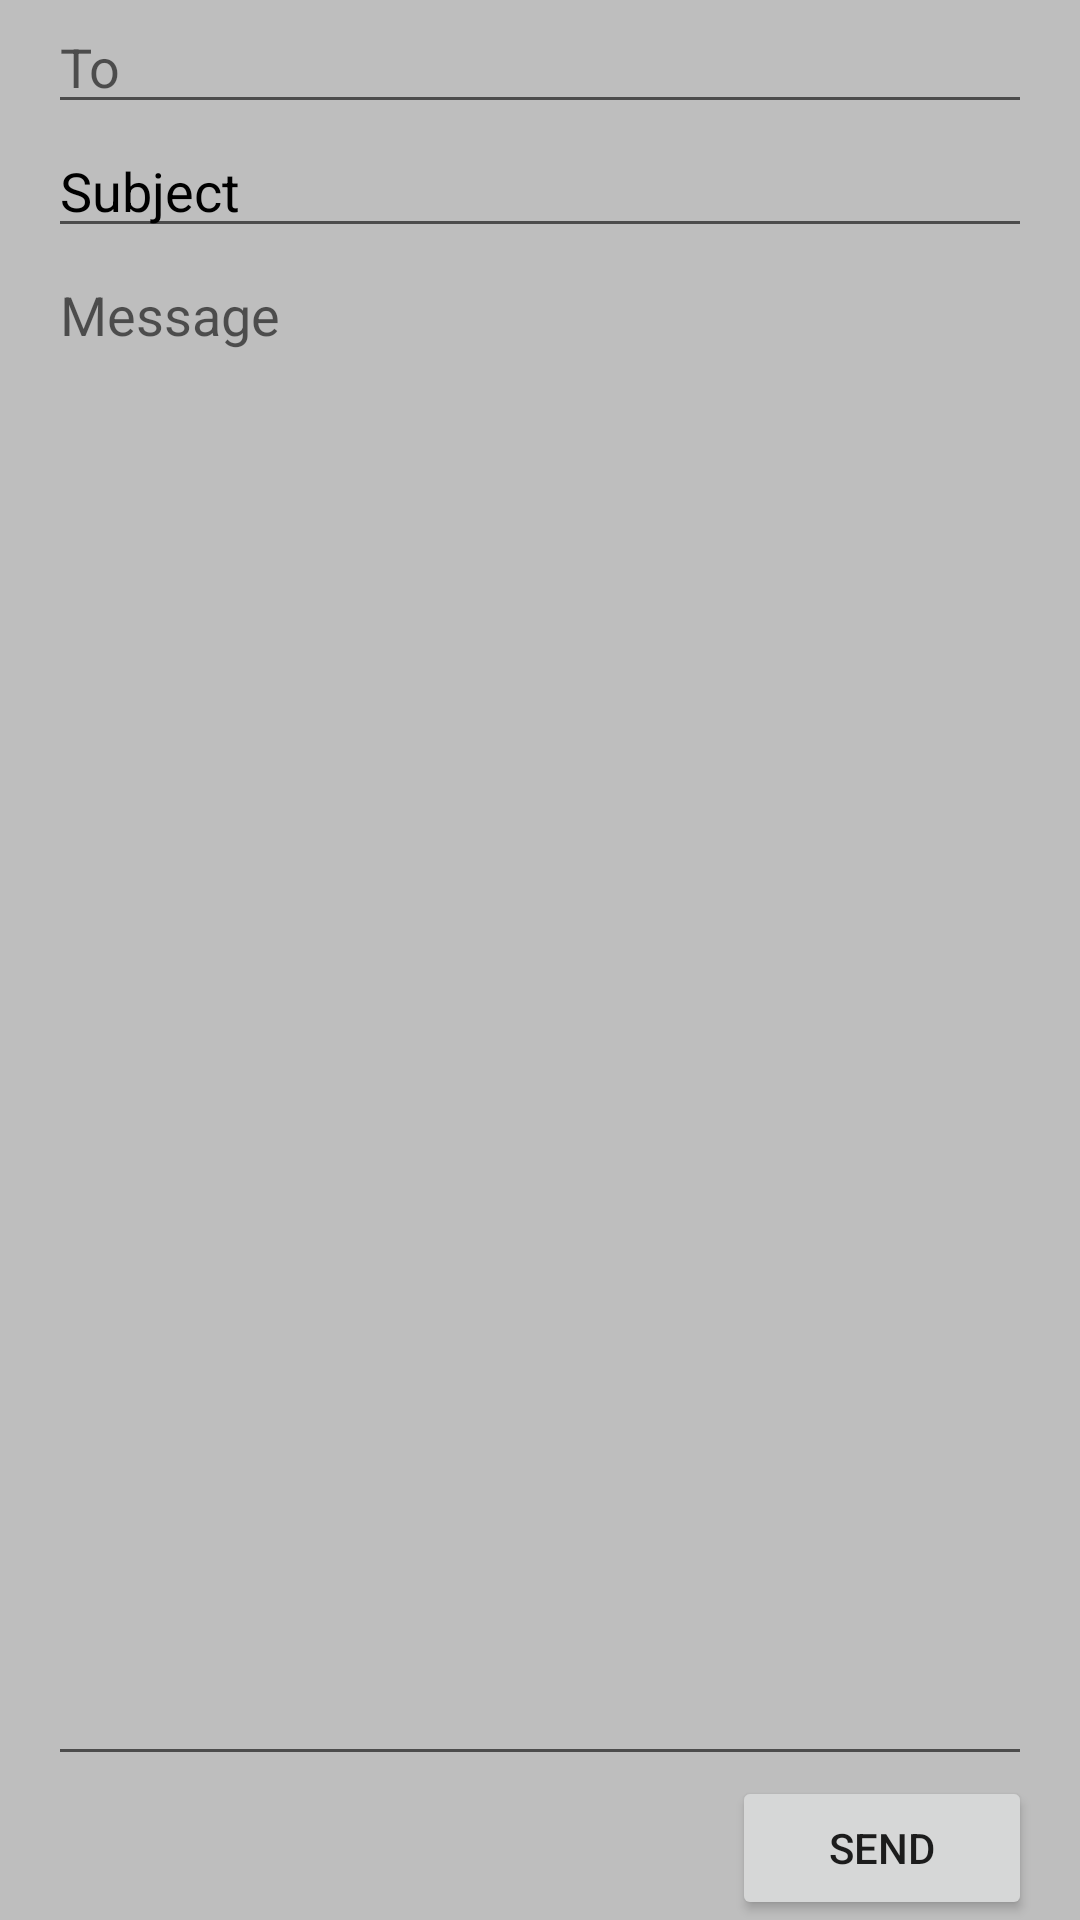

Write the Android layout XML for this screen, with the resource values it uses.
<!-- AndroidManifest.xml: application theme Theme.Medical -->
<!-- res/layout/activity_main2.xml -->
<?xml version="1.0" encoding="utf-8"?>
<LinearLayout
    xmlns:android="http://schemas.android.com/apk/res/android"
    android:layout_width="match_parent"
    android:layout_height="match_parent"
    android:background="@color/gray"
    android:paddingLeft="16dp"
    android:paddingRight="16dp"
    android:orientation="vertical" >
    <EditText
        android:layout_width="match_parent"
        android:layout_height="wrap_content"
        android:hint="To" />
    <EditText
        android:layout_width="match_parent"
        android:layout_height="wrap_content"
        android:hint="Subject"
        android:textColorHint="@color/black"/>

    <EditText
        android:layout_width="match_parent"
        android:layout_height="0dp"
        android:layout_weight="1"
        android:gravity="top"
        android:hint="Message" />

    <Button
        android:layout_width="100dp"
        android:layout_height="wrap_content"
        android:layout_gravity="right"
        android:text="Send" />

</LinearLayout>
<!-- resources referenced by this layout -->
<resources>
  <color name="black">#FF000000</color>
  <color name="gray">#BEBEBE</color>
  <style name="Theme.Medical" parent="Theme.MaterialComponents.DayNight.DarkActionBar">
          
          <item name="colorPrimary">@color/purple_500</item>
          <item name="colorPrimaryVariant">@color/purple_700</item>
          <item name="colorOnPrimary">@color/white</item>
          
          <item name="colorSecondary">@color/teal_200</item>
          <item name="colorSecondaryVariant">@color/teal_700</item>
          <item name="colorOnSecondary">@color/black</item>
          
          <item name="android:statusBarColor" tools:targetApi="l">?attr/colorPrimaryVariant</item>
          
      </style>
  <color name="purple_500">#62A346</color>
  <color name="purple_700">#54575E</color>
  <color name="white">#FFFFFFFF</color>
  <color name="teal_200">#FF03DAC5</color>
  <color name="teal_700">#FF018786</color>
</resources>
